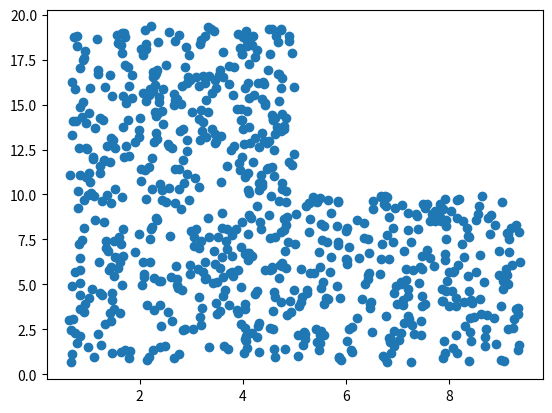

Recreate this plot in Python.
import numpy as np
import matplotlib.pyplot as plt

K_0 = 2.15e9  # GPa
K_0_prime = 7.15
rho_0 = 1000  # kg/m^3
P_0 = 101325  # Pa


# Tate Monaghan equation of state
def pressure(rho):
    return K_0 / K_0_prime * ((rho / rho_0) ** K_0_prime - 1) + P_0


# A minimum of 33 neighbors in three dimensions is necessary for good accuracy.
# An idea for this is to periodically adjust the radius using binary search
def kernel(separation, limit_distance):
    # Kernel cubic interpolant
    # Only needed for interpolating values, including density initialization
    q = np.linalg.norm(separation) / limit_distance

    if 0 <= q <= 0.5:
        return 8 / np.pi * (1 - 6 * (q ** 2 - q ** 3))
    elif q <= 1:
        return 16 / np.pi * (1 - q) ** 3
    else:
        return 0


def grad_kernel(separation, limit_distance):
    # Gradient of the kernel
    # Used in the time evolution equations.
    q = np.linalg.norm(separation) / limit_distance
    q_hat = separation / q

    if 0 <= q <= 0.5:
        return 8 / np.pi * (-12 * q ** 2 + 18 * q ** 3) * q_hat
    elif q <= 1:
        return -48 / np.pi * (1 - q) ** 2 * q_hat
    else:
        return 0 * q_hat


class Particle:
    def __init__(self, mass, position, velocity):
        self.mass = mass
        self.position = position
        self.velocity = velocity
        self.density = 0
        self.pressure = 0


def gaussian(x, mean, stdev):
    distribution = np.exp(-(x - mean) ** 2 / (2 * stdev ** 2))

    # Normalize the distribution
    norm = 0
    for i in range(len(x)):
        norm += distribution[i]
    distribution /= norm

    return distribution


def plot_positions(simulation, name):
    # Gather positions from simulation (so inefficient...)
    positions = []
    for particle in simulation.particles:
        positions.append(particle.position)

    # Separate positions into 2 lists for plotting
    x_vals, y_vals = zip(*positions)
    plt.scatter(x_vals, y_vals)
    plt.savefig(name)


class Simulation:
    def __init__(self, number, mass, avg_density, avg_velocity, std_velocity, dimensions):
        self.width = dimensions[0]
        self.height = dimensions[1]

        # Create an initial set of velocities to sample from with a normal distribution
        initial_velocities = np.linspace(-2 * std_velocity, 2 * std_velocity, 1000)
        velocity_distribution = gaussian(initial_velocities, avg_velocity, std_velocity)

        # Initialize particle list
        self.number = number
        self.particles = []
        effective_radius = (3 / (4 * np.pi) * mass / avg_density) ** (1 / 3)
        for i in range(self.number):
            # Initialize positions (SWITCH TO PERTURBED EVEN SPACING)
            position = np.zeros(2)
            for j in range(2):
                position[j] = np.random.uniform(effective_radius, dimensions[j] - effective_radius)

            # Enforce Dam Breaking initial condition
            if position[0] > 0.5 * self.width and position[1] > 0.5 * self.height:
                continue

            # Set initial velocity
            velocity = np.zeros(2)
            for j in range(2):
                velocity[j] = np.random.choice(initial_velocities, p=velocity_distribution)

            self.particles.append(Particle(mass, position, velocity))

        plot_positions(self, "initial_positions.png")


Simulation = Simulation(1000, 1, 1, 0, 1, (10, 20))
